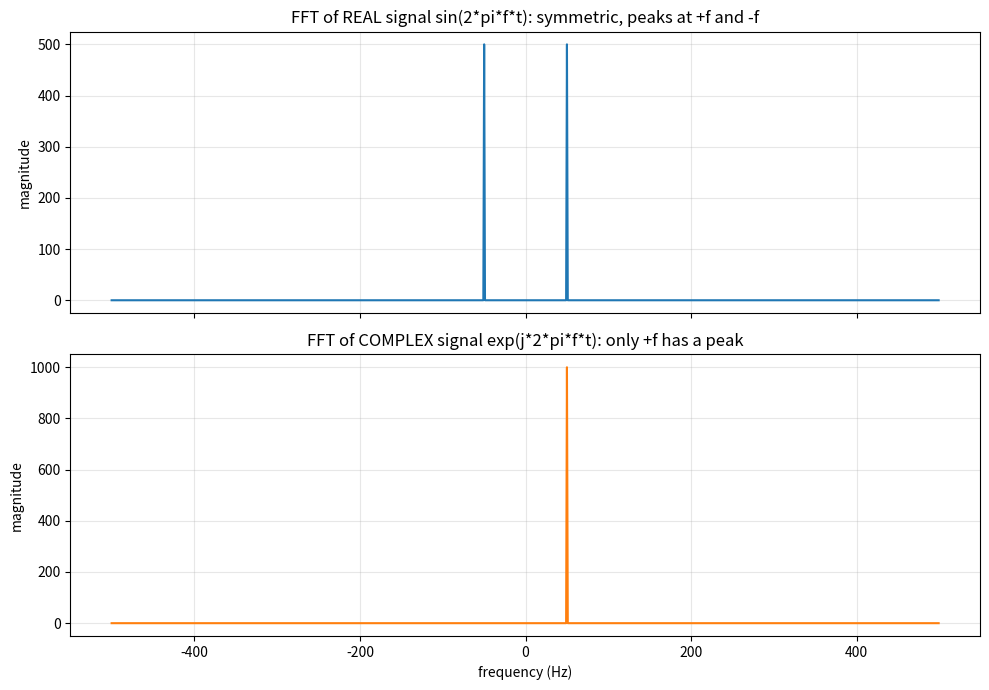

Python code for this plot:
# The spectrum of a complex exponential signal does not 
# exhibit positive-negative frequency symmetry (mirroring); 
# instead, a peak appears on only one side.
import matplotlib.pyplot as plt
import numpy as np


fs = 1000.0
duration = 1.0
f = 50.0

n = np.arange(int(fs * duration))
t = n / fs

x_real = np.sin(2 * np.pi * f * t)
x_complex = np.exp(1j * 2 * np.pi * f * t).astype(np.complex64)

N = len(t)
freqs = np.fft.fftshift(np.fft.fftfreq(N, d=1 / fs))

X_real = np.fft.fftshift(np.fft.fft(x_real))
X_complex = np.fft.fftshift(np.fft.fft(x_complex))

mag_real = np.abs(X_real)
mag_complex = np.abs(X_complex)

fig, axes = plt.subplots(2, 1, figsize=(10, 7), sharex=True)

axes[0].plot(freqs, mag_real, color="C0")
axes[0].set_ylabel("magnitude")
axes[0].set_title("FFT of REAL signal sin(2*pi*f*t): symmetric, peaks at +f and -f")
axes[0].grid(True, alpha=0.3)

axes[1].plot(freqs, mag_complex, color="C1")
axes[1].set_xlabel("frequency (Hz)")
axes[1].set_ylabel("magnitude")
axes[1].set_title("FFT of COMPLEX signal exp(j*2*pi*f*t): only +f has a peak")
axes[1].grid(True, alpha=0.3)

fig.tight_layout()
fig.savefig("d17_complex_fft.png", dpi=120)
print("saved to d17_complex_fft.png")

positive_mask = freqs >= 0
negative_mask = freqs < 0

real_positive_peak = mag_real[positive_mask].max()
real_negative_peak = mag_real[negative_mask].max()
complex_positive_peak = mag_complex[positive_mask].max()
complex_negative_peak = mag_complex[negative_mask].max()

print("real signal:    positive-side peak =", real_positive_peak,
      ", negative-side peak =", real_negative_peak)
print("complex signal: positive-side peak =", complex_positive_peak,
      ", negative-side peak =", complex_negative_peak)
